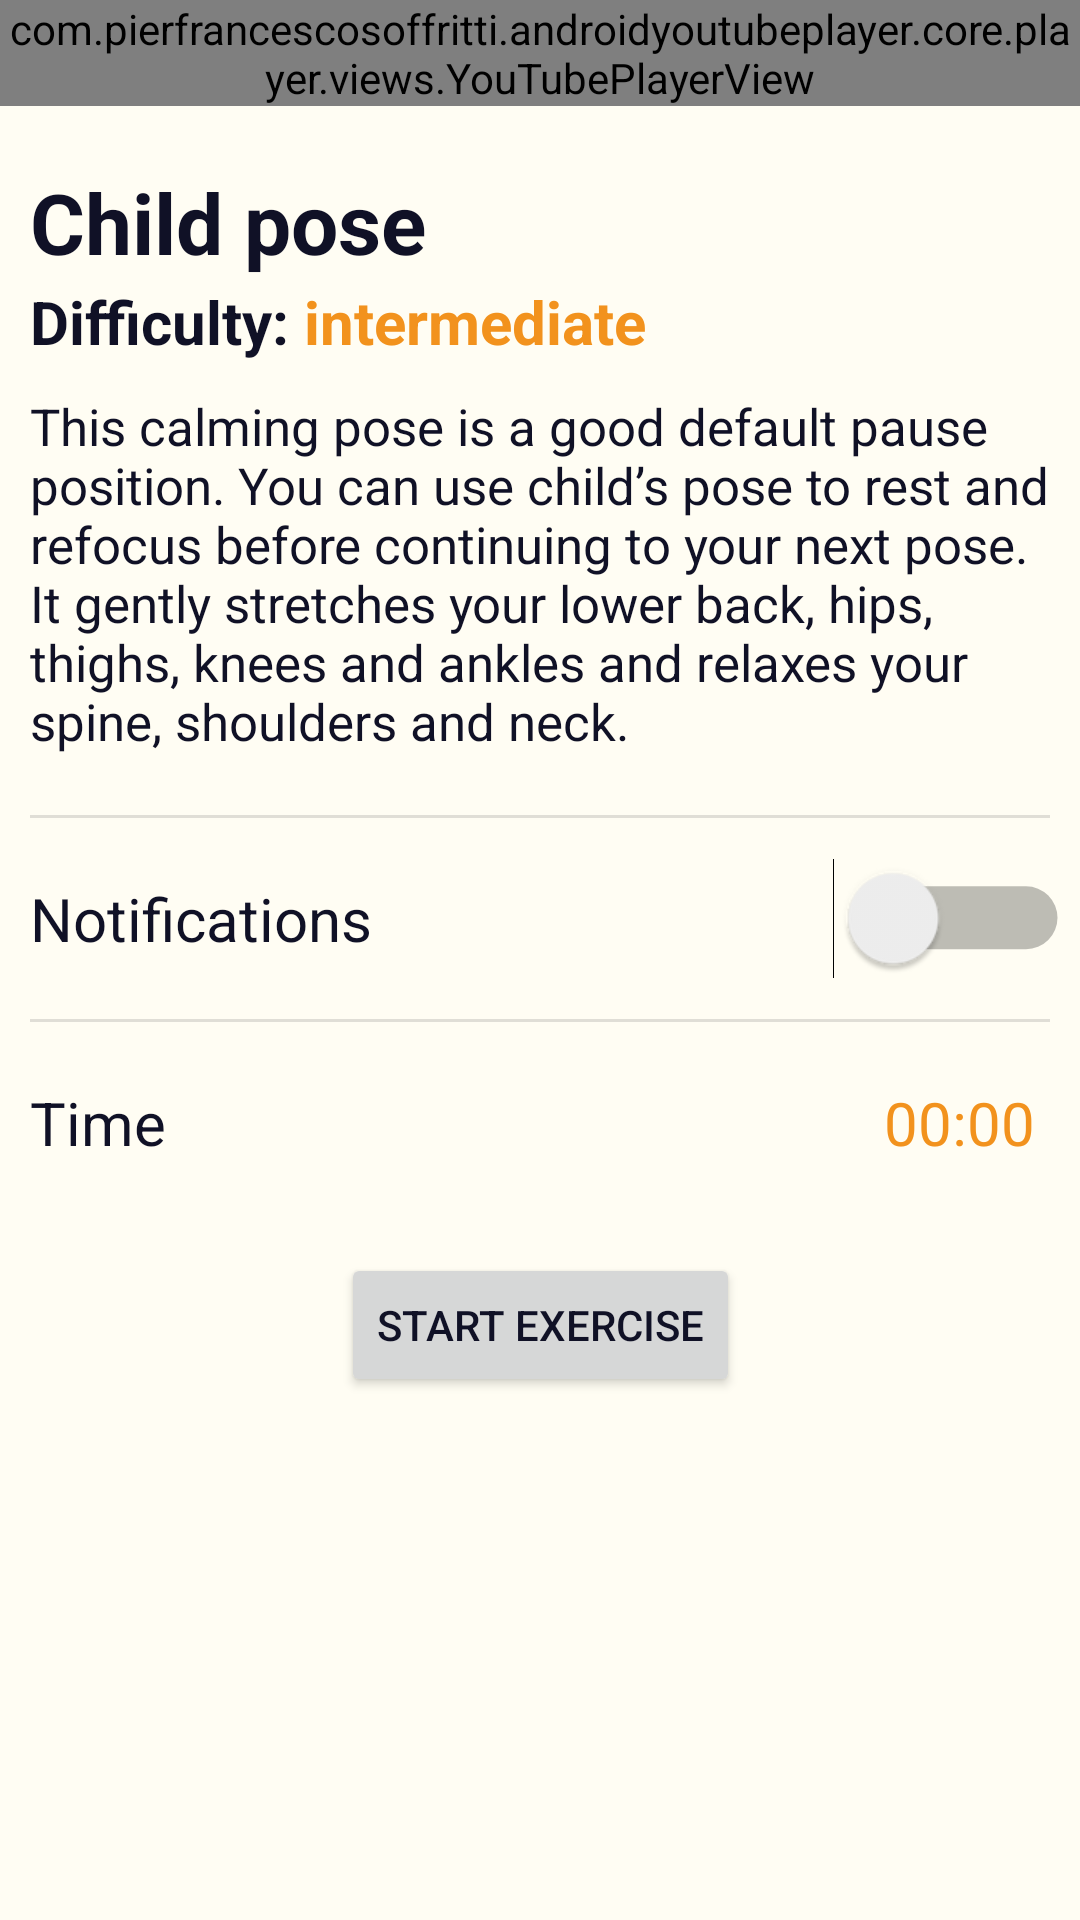

This screen was rendered from an Android layout file. Write that file and the resources it references.
<!-- AndroidManifest.xml: application theme Theme.LetsFlex -->
<!-- res/layout/activity_exercise_details.xml -->
<?xml version="1.0" encoding="utf-8"?>
<androidx.constraintlayout.widget.ConstraintLayout xmlns:android="http://schemas.android.com/apk/res/android"
    xmlns:app="http://schemas.android.com/apk/res-auto"
    xmlns:tools="http://schemas.android.com/tools"
    android:layout_width="match_parent"
    android:layout_height="match_parent"
    tools:context=".ExerciseDetailsActivity">

    <LinearLayout
        android:layout_width="match_parent"
        android:layout_height="match_parent"
        android:orientation="vertical" >

        <com.pierfrancescosoffritti.androidyoutubeplayer.core.player.views.YouTubePlayerView
            android:id="@+id/youtube_player_view"
            android:layout_width="match_parent"
            android:layout_height="wrap_content"
            app:videoId="Fky9YEwDUvw"
            app:autoPlay="false" />

        <androidx.constraintlayout.widget.ConstraintLayout
            android:layout_width="match_parent"
            android:layout_height="match_parent">

            <TextView
                android:id="@+id/txtExerciseName"
                android:layout_width="0dp"
                android:layout_height="wrap_content"
                android:layout_marginStart="10dp"
                android:layout_marginTop="20dp"
                android:layout_marginEnd="10dp"
                android:text="Child pose"
                android:textSize="28sp"
                android:textStyle="bold"
                app:layout_constraintEnd_toEndOf="parent"
                app:layout_constraintStart_toStartOf="parent"
                app:layout_constraintTop_toTopOf="parent" />

            <TextView
                android:id="@+id/txtExerciseDifficulty"
                android:layout_width="wrap_content"
                android:layout_height="wrap_content"
                android:layout_marginStart="10dp"
                android:layout_marginTop="1dp"
                android:text="Difficulty:"
                android:textSize="20sp"
                android:textStyle="bold"
                app:layout_constraintStart_toStartOf="parent"
                app:layout_constraintTop_toBottomOf="@+id/txtExerciseName" />

            <TextView
                android:id="@+id/txtExerciseDifficultySetting"
                android:layout_width="wrap_content"
                android:layout_height="wrap_content"
                android:layout_marginStart="5dp"
                android:layout_marginTop="1dp"
                android:text="intermediate"
                android:textColor="#F2921D "
                android:textSize="20sp"
                android:textStyle="bold"
                app:layout_constraintStart_toEndOf="@+id/txtExerciseDifficulty"
                app:layout_constraintTop_toBottomOf="@+id/txtExerciseName" />

            <TextView
                android:id="@+id/txtExerciseDescription"
                android:layout_width="0dp"
                android:layout_height="wrap_content"
                android:layout_marginStart="10dp"
                android:layout_marginTop="10dp"
                android:layout_marginEnd="10dp"
                android:text="This calming pose is a good default pause position. You can use child’s pose to rest and refocus before continuing to your next pose. It gently stretches your lower back, hips, thighs, knees and ankles and relaxes your spine, shoulders and neck."
                android:textSize="17sp"
                app:layout_constraintEnd_toEndOf="parent"
                app:layout_constraintStart_toStartOf="parent"
                app:layout_constraintTop_toBottomOf="@+id/txtExerciseDifficulty" />

            <View
                android:id="@+id/divider"
                android:layout_width="0dp"
                android:layout_height="1dp"
                android:layout_marginStart="10dp"
                android:layout_marginTop="20dp"
                android:layout_marginEnd="10dp"
                android:background="?android:attr/listDivider"
                app:layout_constraintEnd_toEndOf="parent"
                app:layout_constraintStart_toStartOf="parent"
                app:layout_constraintTop_toBottomOf="@+id/txtExerciseDescription" />

            <TextView
                android:id="@+id/txtExerciseNotfications"
                android:layout_width="wrap_content"
                android:layout_height="wrap_content"
                android:layout_marginStart="10dp"
                android:layout_marginTop="20dp"
                android:text="Notifications"
                android:textSize="20sp"
                app:layout_constraintStart_toStartOf="parent"
                app:layout_constraintTop_toBottomOf="@+id/divider" />

            <TextView
                android:id="@+id/txtExersiceNotficationTime"
                android:layout_width="wrap_content"
                android:layout_height="wrap_content"
                android:layout_marginStart="10dp"
                android:layout_marginTop="20dp"
                android:text="Time"
                android:textSize="20sp"
                app:layout_constraintStart_toStartOf="parent"
                app:layout_constraintTop_toBottomOf="@+id/divider2" />

            <Switch
                android:id="@+id/swtchNotifications"
                android:layout_width="wrap_content"
                android:layout_height="0dp"
                android:layout_marginTop="20dp"
                android:layout_marginEnd="15dp"
                android:scaleX="1.5"
                android:scaleY="1.5"
                app:layout_constraintEnd_toEndOf="parent"
                app:layout_constraintTop_toBottomOf="@+id/divider" />

            <View
                android:id="@+id/divider2"
                android:layout_width="0dp"
                android:layout_height="1dp"
                android:layout_marginStart="10dp"
                android:layout_marginTop="20dp"
                android:layout_marginEnd="10dp"
                android:background="?android:attr/listDivider"
                app:layout_constraintEnd_toEndOf="parent"
                app:layout_constraintStart_toStartOf="parent"
                app:layout_constraintTop_toBottomOf="@+id/txtExerciseNotfications" />

            <TextView
                android:id="@+id/txtExerciseNotificationTimePicker"
                android:layout_width="wrap_content"
                android:layout_height="wrap_content"
                android:layout_marginTop="20dp"
                android:layout_marginEnd="15dp"
                android:text="00:00"
                android:textColor="#F2921D "
                android:textSize="20sp"
                app:layout_constraintEnd_toEndOf="parent"
                app:layout_constraintTop_toBottomOf="@+id/divider2" />

            <Button
                android:id="@+id/btnStartExercise"
                android:layout_width="wrap_content"
                android:layout_height="wrap_content"
                android:layout_marginTop="30dp"
                android:text="Start exercise"
                app:layout_constraintEnd_toEndOf="parent"
                app:layout_constraintStart_toStartOf="parent"
                app:layout_constraintTop_toBottomOf="@+id/txtExersiceNotficationTime" />

        </androidx.constraintlayout.widget.ConstraintLayout>

    </LinearLayout>

</androidx.constraintlayout.widget.ConstraintLayout>
<!-- resources referenced by this layout -->
<resources>
  <style name="Theme.LetsFlex" parent="Theme.MaterialComponents.DayNight.DarkActionBar">
          
          <item name="colorPrimary">@color/Beer</item>
          <item name="colorPrimaryVariant">@color/Maize</item>
          <item name="colorOnPrimary">@color/OffWhite</item>
          
          <item name="colorSecondary">@color/EerieBlack</item>
          <item name="colorSecondaryVariant">@color/EerieBlack</item>
          <item name="colorOnSecondary">@color/OffWhite</item>
          
          <item name="android:statusBarColor">?attr/colorPrimaryVariant</item>
  
  
          
          <item name="android:colorBackground">@color/OffWhite</item>
          <item name="android:textColor">?attr/colorSecondaryVariant</item>
          <item name="android:textColorHint">@color/EerieBlack</item>
  
          
  
  
      </style>
  <color name="Beer">#F2921D</color>
  <color name="Maize">#F2C84B</color>
  <color name="OffWhite">#FFFDF3</color>
  <color name="EerieBlack">#101126</color>
</resources>
